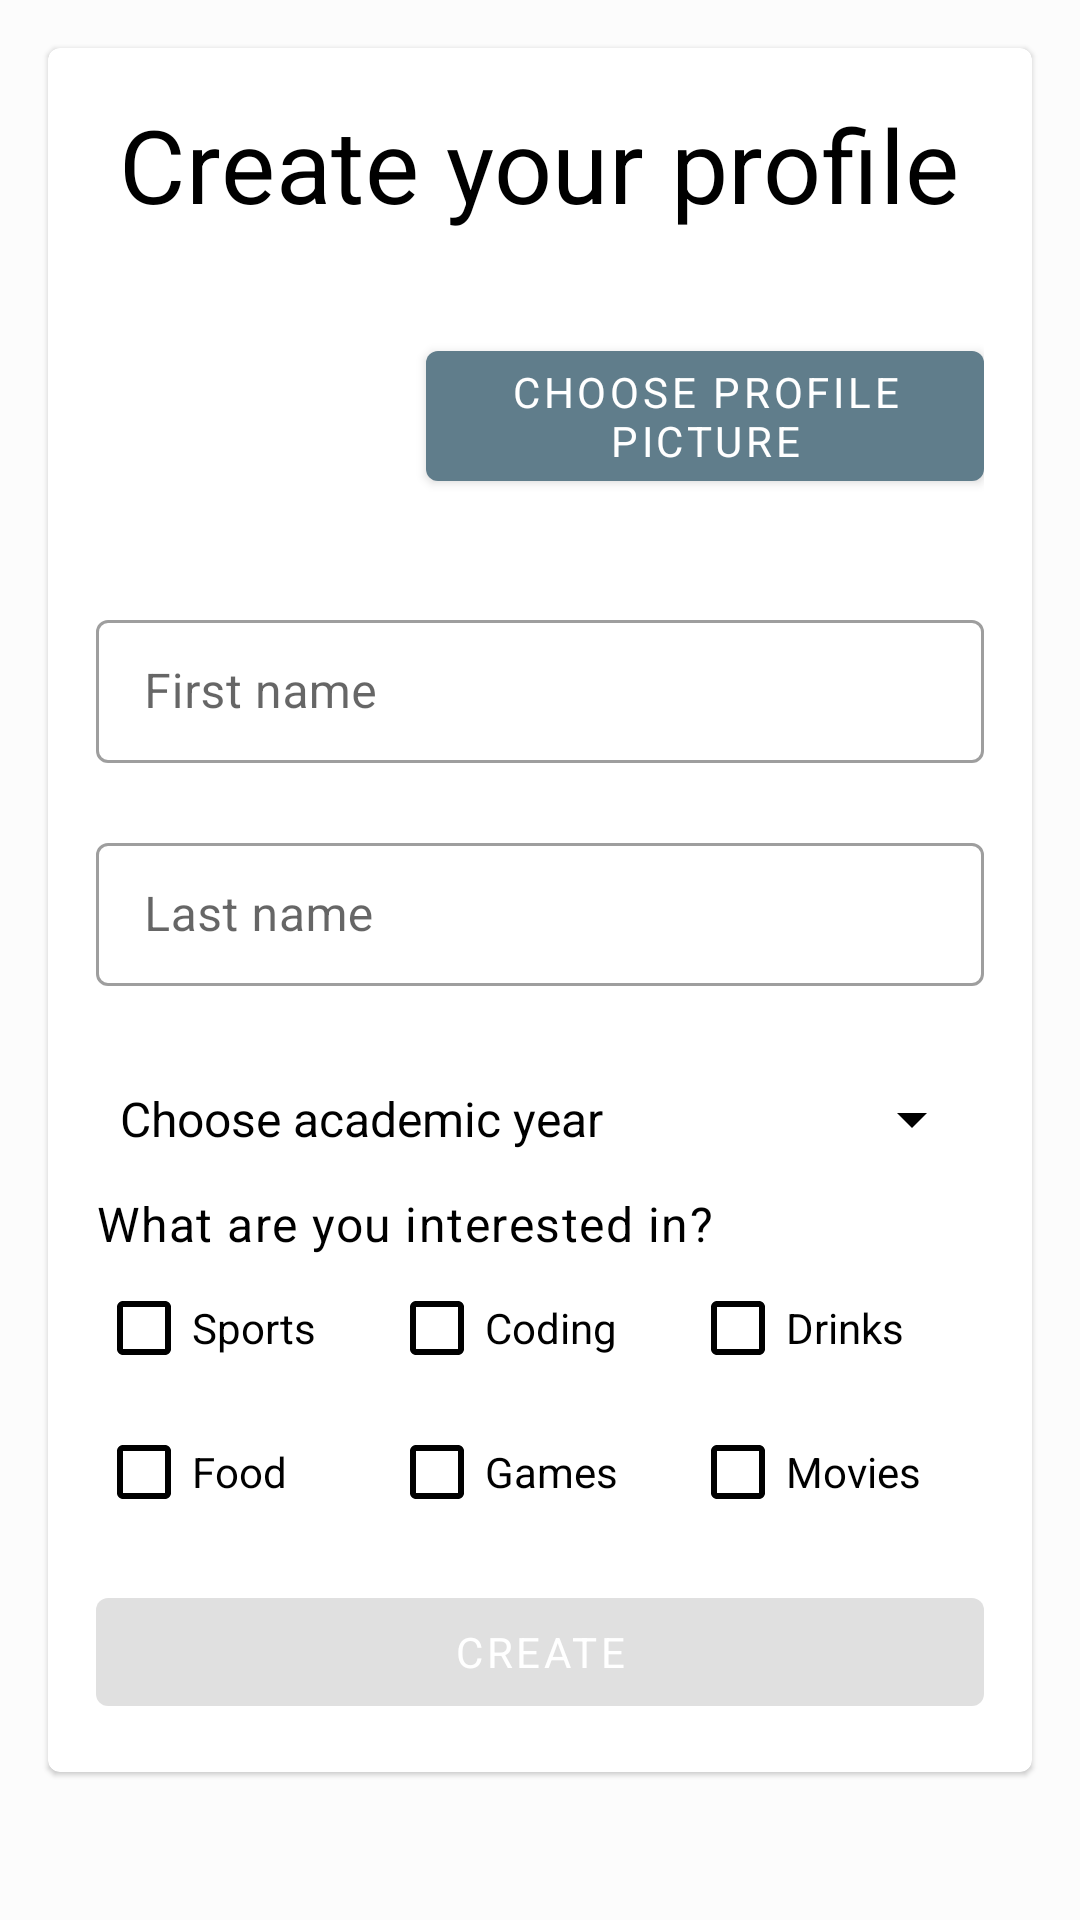

Write the Android layout XML for this screen, with the resource values it uses.
<!-- AndroidManifest.xml: application theme AppTheme -->
<!-- res/layout/activity_create_profile.xml -->
<?xml version="1.0" encoding="utf-8"?>
<ScrollView xmlns:android="http://schemas.android.com/apk/res/android"
    xmlns:app="http://schemas.android.com/apk/res-auto"
    xmlns:tools="http://schemas.android.com/tools"
    android:layout_width="match_parent"
    android:layout_height="match_parent">

    <com.google.android.material.card.MaterialCardView
        app:cardBackgroundColor="?attr/cardBackground"
        android:focusableInTouchMode="true"
        android:layout_width="match_parent"
        android:layout_height="wrap_content"
        android:layout_margin="16dp">

        <LinearLayout
            android:layout_width="match_parent"
            android:layout_height="wrap_content"
            android:orientation="vertical"
            android:padding="16dp">


            <TextView
                android:id="@+id/CreateProfile_textView"
                style="@style/Title"
                android:layout_width="wrap_content"
                android:layout_height="wrap_content"
                android:text="@string/CP_textView_CreateProfile"
                android:layout_gravity="center_horizontal"/>

            <RelativeLayout
                android:layout_width="match_parent"
                android:layout_height="wrap_content">

                <ImageView
                    android:id="@+id/ProfilePicture_imageView"
                    android:layout_width="98dp"
                    android:layout_height="99dp"
                    android:layout_alignParentStart="true"
                    android:layout_alignParentLeft="true"
                    android:layout_marginTop="12dp"
                    android:layout_marginBottom="12dp"
                    android:contentDescription="@string/CP_imageView_ProfilePicture" />

                <com.google.android.material.button.MaterialButton
                    android:id="@+id/ChoosePicture_button"
                    style="@style/Button"
                    android:layout_width="match_parent"
                    android:layout_height="wrap_content"
                    android:layout_marginStart="12dp"
                    android:layout_marginLeft="12dp"
                    android:layout_toEndOf="@id/ProfilePicture_imageView"
                    android:layout_toRightOf="@id/ProfilePicture_imageView"
                    android:layout_centerVertical="true"
                    android:onClick="showPictureDialog"
                    android:text="@string/CP_button_ChooseImage"/>

            </RelativeLayout>

            <com.google.android.material.textfield.TextInputLayout
                android:id="@+id/FirstName_textLayout"
                style="@style/TextInputLayout"
                android:layout_width="match_parent"
                android:layout_height="wrap_content"
                app:errorEnabled="true">
                
                <com.google.android.material.textfield.TextInputEditText
                    android:id="@+id/FirstName_editText"
                    android:layout_width="match_parent"
                    android:layout_height="wrap_content"
                    android:ems="10"
                    android:hint="@string/CP_editText_FirstName"
                    android:inputType="textCapSentences"/>

            </com.google.android.material.textfield.TextInputLayout>

            <com.google.android.material.textfield.TextInputLayout
                android:id="@+id/LastName_textLayout"
                style="@style/TextInputLayout"
                android:layout_width="match_parent"
                android:layout_height="wrap_content"
                app:errorEnabled="true">

                <com.google.android.material.textfield.TextInputEditText
                    android:id="@+id/LastName_editText"
                    android:layout_width="match_parent"
                    android:layout_height="wrap_content"
                    android:ems="10"
                    android:hint="@string/CP_editText_LastName"
                    android:inputType="textCapSentences"/>

            </com.google.android.material.textfield.TextInputLayout>

            <Spinner
                android:id="@+id/ChooseYear_spinner"
                android:layout_width="match_parent"
                android:layout_height="wrap_content"
                android:layout_marginTop="12dp"
                android:layout_marginBottom="12dp"
                android:entries="@array/academicYear_array"/>

            <TextView
                android:id="@+id/ChooseTags_textView"
                style="@style/Body1"
                android:layout_width="match_parent"
                android:layout_height="wrap_content"
                android:text="@string/CP_textView_ChooseTags"/>

            <GridLayout
                android:layout_width="match_parent"
                android:layout_height="wrap_content">

                <CheckBox
                    android:id="@+id/Sports_checkBox"
                    android:layout_width="wrap_content"
                    android:layout_height="wrap_content"
                    android:paddingEnd="24dp"
                    android:paddingRight="24dp"
                    android:text="@string/CP_checkBox_Sports"
                    android:textColor="?android:attr/textColorPrimary"/>

                <CheckBox
                    android:id="@+id/Coding_checkBox"
                    android:layout_width="wrap_content"
                    android:layout_height="wrap_content"
                    android:paddingEnd="24dp"
                    android:paddingRight="24dp"
                    android:text="@string/CP_checkBox_Coding"
                    android:textColor="?android:attr/textColorPrimary"/>

                <CheckBox
                    android:id="@+id/Drinks_checkBox"
                    android:layout_width="wrap_content"
                    android:layout_height="wrap_content"
                    android:paddingEnd="24dp"
                    android:paddingRight="24dp"
                    android:text="@string/CP_checkBox_Drinks"
                    android:textColor="?android:attr/textColorPrimary"/>

                <CheckBox
                    android:id="@+id/Food_checkBox"
                    android:layout_width="wrap_content"
                    android:layout_height="wrap_content"
                    android:paddingEnd="24dp"
                    android:paddingRight="24dp"
                    android:text="@string/CP_checkBox_Food"
                    android:layout_row="1"
                    android:layout_column="0"
                    android:textColor="?android:attr/textColorPrimary"/>

                <CheckBox
                    android:id="@+id/Games_checkBox"
                    android:layout_width="wrap_content"
                    android:layout_height="wrap_content"
                    android:paddingEnd="24dp"
                    android:paddingRight="24dp"
                    android:text="@string/CP_checkBox_Games"
                    android:textColor="?android:attr/textColorPrimary"/>

                <CheckBox
                    android:id="@+id/Movies_checkBox"
                    android:layout_width="wrap_content"
                    android:layout_height="wrap_content"
                    android:paddingEnd="24dp"
                    android:paddingRight="24dp"
                    android:text="@string/CP_checkBox_Movies"
                    android:textColor="?android:attr/textColorPrimary"/>

            </GridLayout>

            <com.google.android.material.button.MaterialButton
                android:id="@+id/Create_button"
                style="@style/Button"
                android:layout_width="match_parent"
                android:layout_height="wrap_content"
                android:layout_marginTop="12dp"
                android:enabled="false"
                android:text="@string/CP_button_Create"/>

    </LinearLayout>

    </com.google.android.material.card.MaterialCardView>
</ScrollView>
<!-- resources referenced by this layout -->
<resources>
  <string-array name="academicYear_array">
          <item>Choose academic year</item>
          <item>Year 1</item>
          <item>Year 2</item>
          <item>Year 3</item>
          <item>Year 4</item>
          <item>Postgraduate</item>
      </string-array>
  <string name="CP_button_ChooseImage">Choose profile picture</string>
  <string name="CP_button_Create">Create</string>
  
      //Strings for HomePageActivity
  <string name="CP_checkBox_Coding">Coding</string>
  <string name="CP_checkBox_Drinks">Drinks</string>
  <string name="CP_checkBox_Food">Food</string>
  <string name="CP_checkBox_Games">Games</string>
  <string name="CP_checkBox_Movies">Movies</string>
  <string name="CP_checkBox_Sports">Sports</string>
  <string name="CP_editText_FirstName">First name</string>
  <string name="CP_editText_LastName">Last name</string>
  <string name="CP_imageView_ProfilePicture">Profile Picture</string>
  <string name="CP_textView_ChooseTags">What are you interested in?</string>
  <string name="CP_textView_CreateProfile">Create your profile</string>
  <style name="Body1" parent="TextAppearance.MaterialComponents.Body1">
          <item name="android:typeface">sans</item>
          <item name="android:textColor">?android:attr/textColorPrimary</item>
      </style>
  <style name="Button" parent="Widget.MaterialComponents.Button">
          <item name="android:typeface">sans</item>
          <item name="android:textColor">#FFFFFF</item>
      </style>
  <style name="TextInputLayout" parent="Widget.MaterialComponents.TextInputLayout.OutlinedBox.Dense">
          <item name="hintTextAppearance">@style/TextInputLayout.HintText</item>
          <item name="android:textColor">?android:attr/textColorPrimary</item>
      </style>
  <style name="Title" parent="TextAppearance.MaterialComponents.Headline4">
          <item name="android:textColor">?android:attr/textColorPrimary</item>
      </style>
  <style name="AppTheme" parent="Theme.MaterialComponents.Light.NoActionBar">
          <item name="colorPrimary">@color/colorPrimary</item>
          <item name="colorPrimaryDark">@color/colorPrimaryDark</item>
          <item name="colorAccent">@color/colorAccent</item>
          <item name="colorControlActivated">@color/colorControlActivated</item>
          <item name="android:textColorPrimary">@color/textColorPrimary</item>
          <item name="android:textColorSecondary">@color/textColorPrimary</item>
          <item name="android:windowBackground">@color/windowBackground</item>
          <item name="cardBackground">@color/cardBackground</item>
          <item name="android:textColorHint">@color/textColorPrimary</item>
      </style>
  <style name="TextInputLayout.HintText" parent="TextAppearance.MaterialComponents.Subtitle2">
          <item name="android:typeface">sans</item>
          <item name="android:textColor">?android:attr/textColorPrimary</item>
      </style>
  <color name="colorPrimary">#607d8b</color>
  <color name="colorPrimaryDark">#263238</color>
  <color name="colorAccent">#455A64</color>
  <color name="colorControlActivated">@color/colorAccent</color>
  <color name="textColorPrimary">#000000</color>
  <color name="windowBackground">#FCFCFC</color>
  <color name="cardBackground">#ffffff</color>
</resources>
